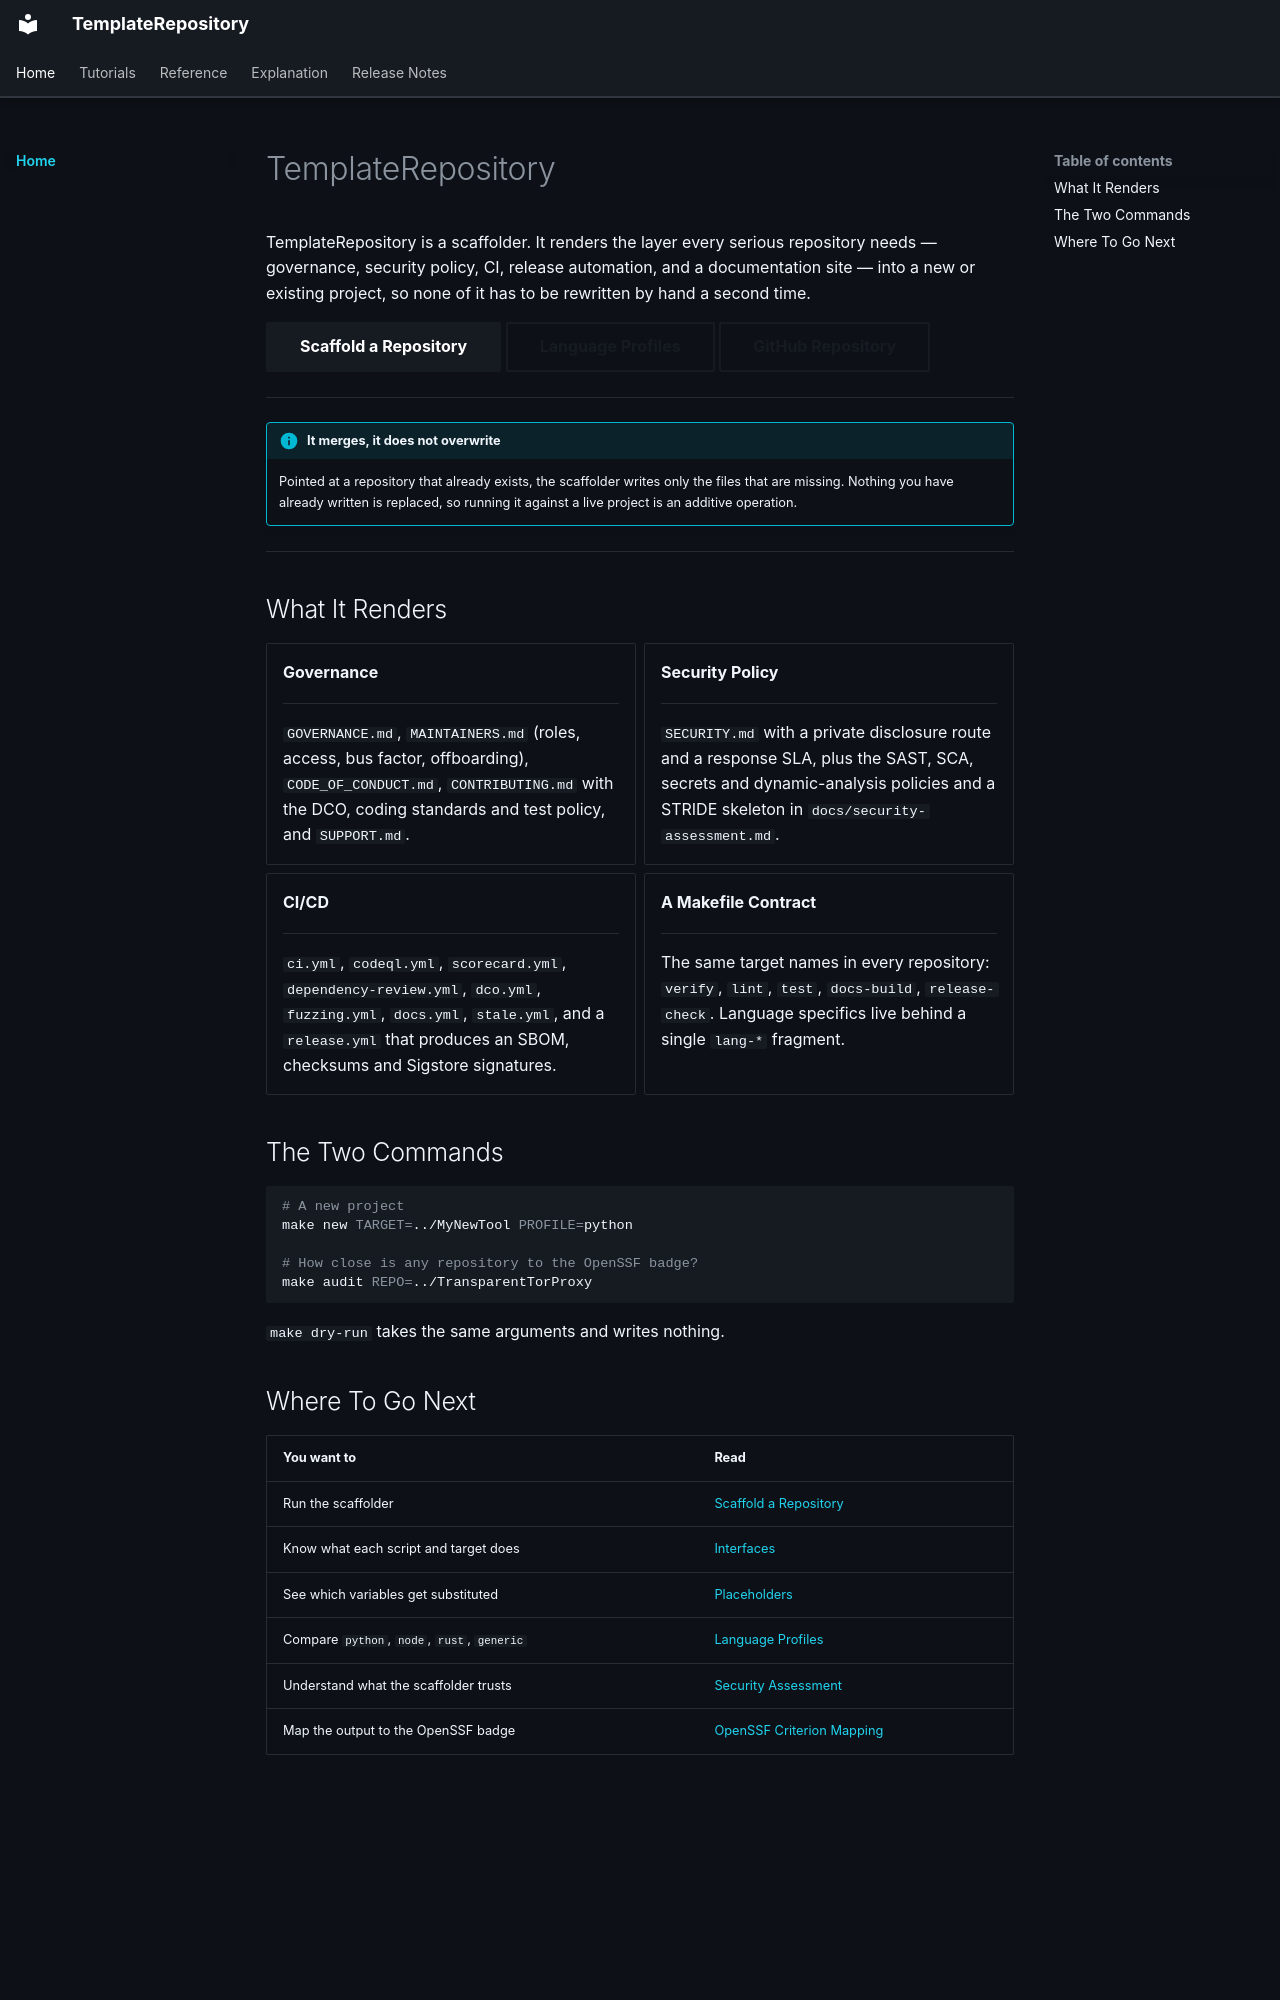

repository: onyks-os/TemplateRepository · page: index.html · generator: mkdocs

# TemplateRepository

TemplateRepository is a scaffolder. It renders the layer every serious repository needs — governance,
security policy, CI, release automation, and a documentation site — into a new or existing project,
so none of it has to be rewritten by hand a second time.

[Scaffold a Repository](usage.md){ .md-button .md-button--primary }
[Language Profiles](profiles.md){ .md-button }
[GitHub Repository](https://github.com/onyks-os/TemplateRepository){ .md-button }

---

!!! info "It merges, it does not overwrite"
    Pointed at a repository that already exists, the scaffolder writes only the files that are
    missing. Nothing you have already written is replaced, so running it against a live project is
    an additive operation.

---

## What It Renders

<div class="grid cards" markdown>

- **Governance**

    ---

    `GOVERNANCE.md`, `MAINTAINERS.md` (roles, access, bus factor, offboarding), `CODE_OF_CONDUCT.md`,
    `CONTRIBUTING.md` with the DCO, coding standards and test policy, and `SUPPORT.md`.

- **Security Policy**

    ---

    `SECURITY.md` with a private disclosure route and a response SLA, plus the SAST, SCA, secrets and
    dynamic-analysis policies and a STRIDE skeleton in `docs/security-assessment.md`.

- **CI/CD**

    ---

    `ci.yml`, `codeql.yml`, `scorecard.yml`, `dependency-review.yml`, `dco.yml`, `fuzzing.yml`,
    `docs.yml`, `stale.yml`, and a `release.yml` that produces an SBOM, checksums and Sigstore
    signatures.

- **A Makefile Contract**

    ---

    The same target names in every repository: `verify`, `lint`, `test`, `docs-build`,
    `release-check`. Language specifics live behind a single `lang-*` fragment.

</div>

## The Two Commands

```bash
# A new project
make new TARGET=../MyNewTool PROFILE=python

# How close is any repository to the OpenSSF badge?
make audit REPO=../TransparentTorProxy
```

`make dry-run` takes the same arguments and writes nothing.
